Photos from the image-classification dataset "betel_dataset" in the GitHub repository BANUKABHANUTEJA/betel-leaf-disease-classification-main. Its 5 classes are: anthracnose, healthy leaf, leaf rot, leaf spot, bacterial leaf.

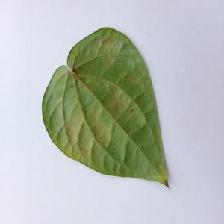
Label: bacterial leaf

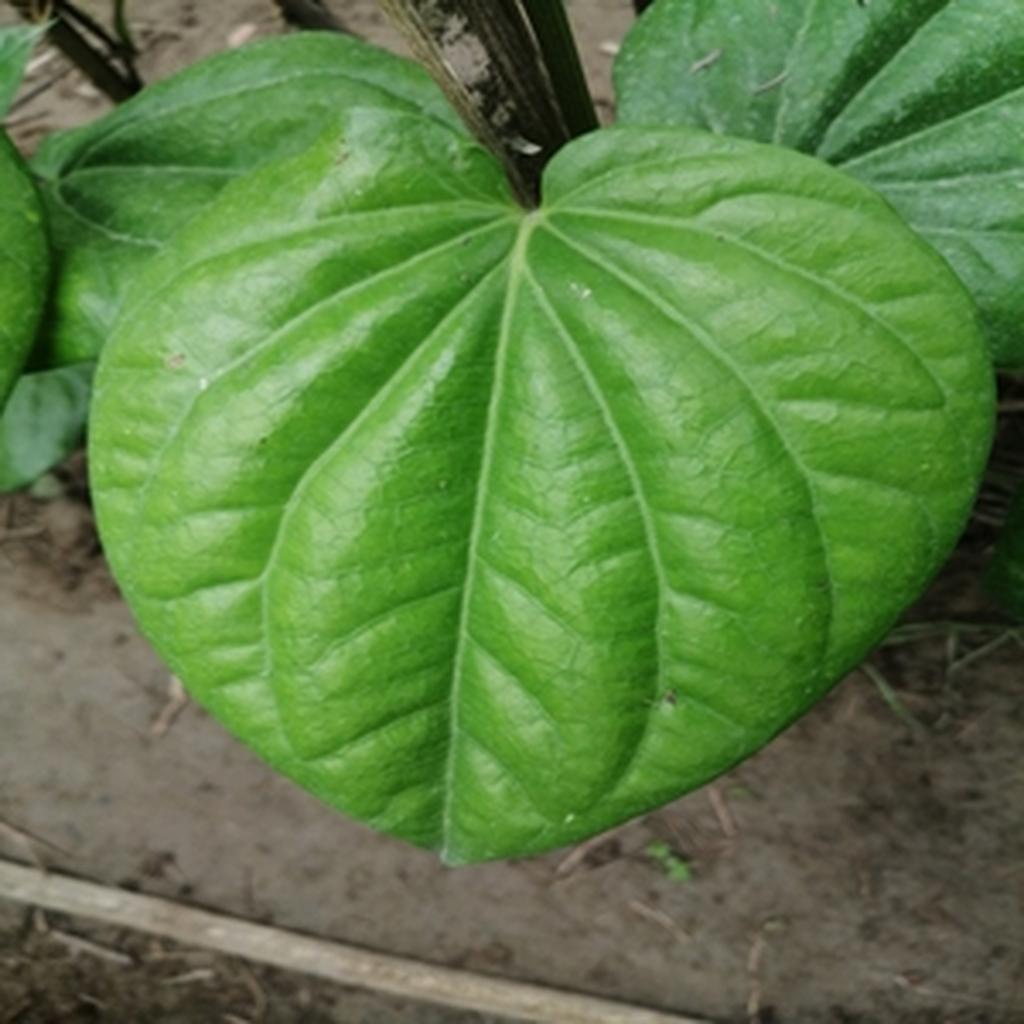
Label: healthy leaf

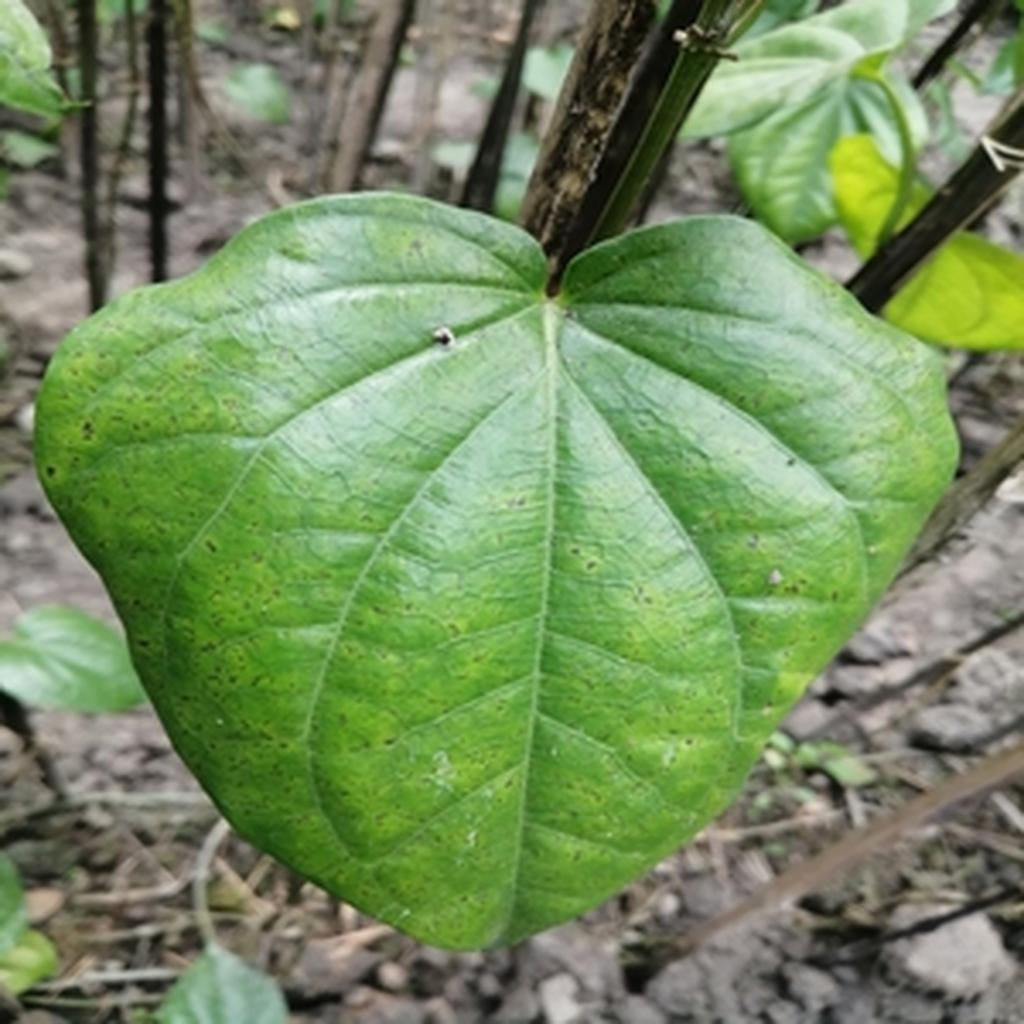
Label: leaf spot

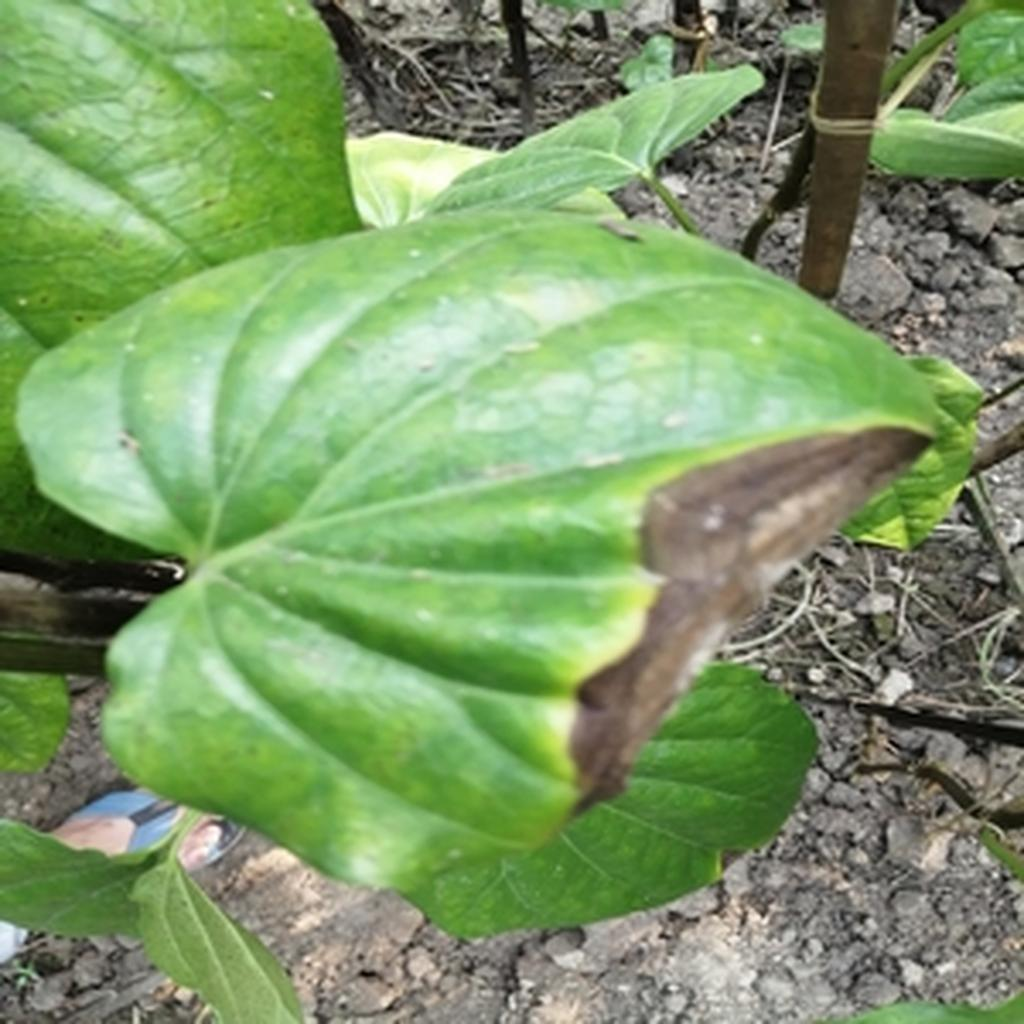
Label: leaf rot

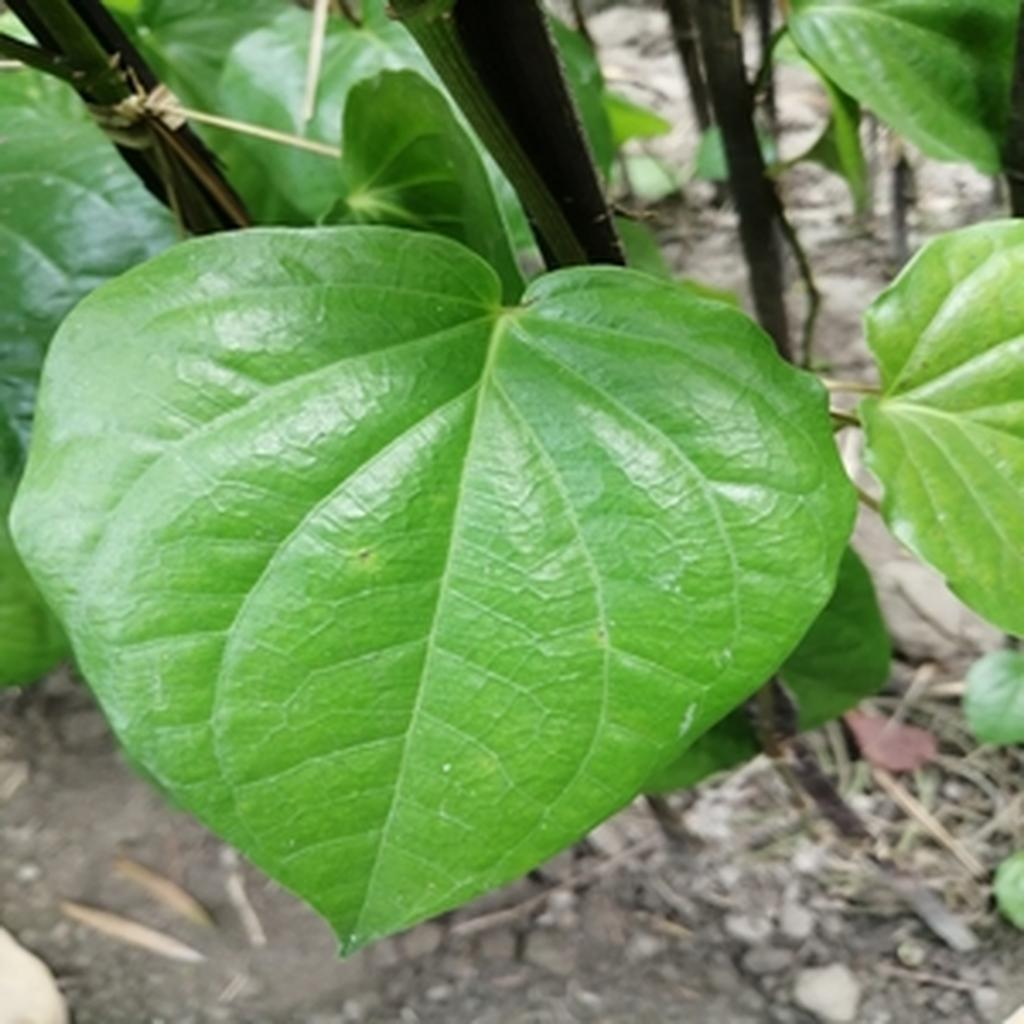
Label: healthy leaf

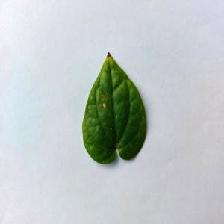
Label: anthracnose
